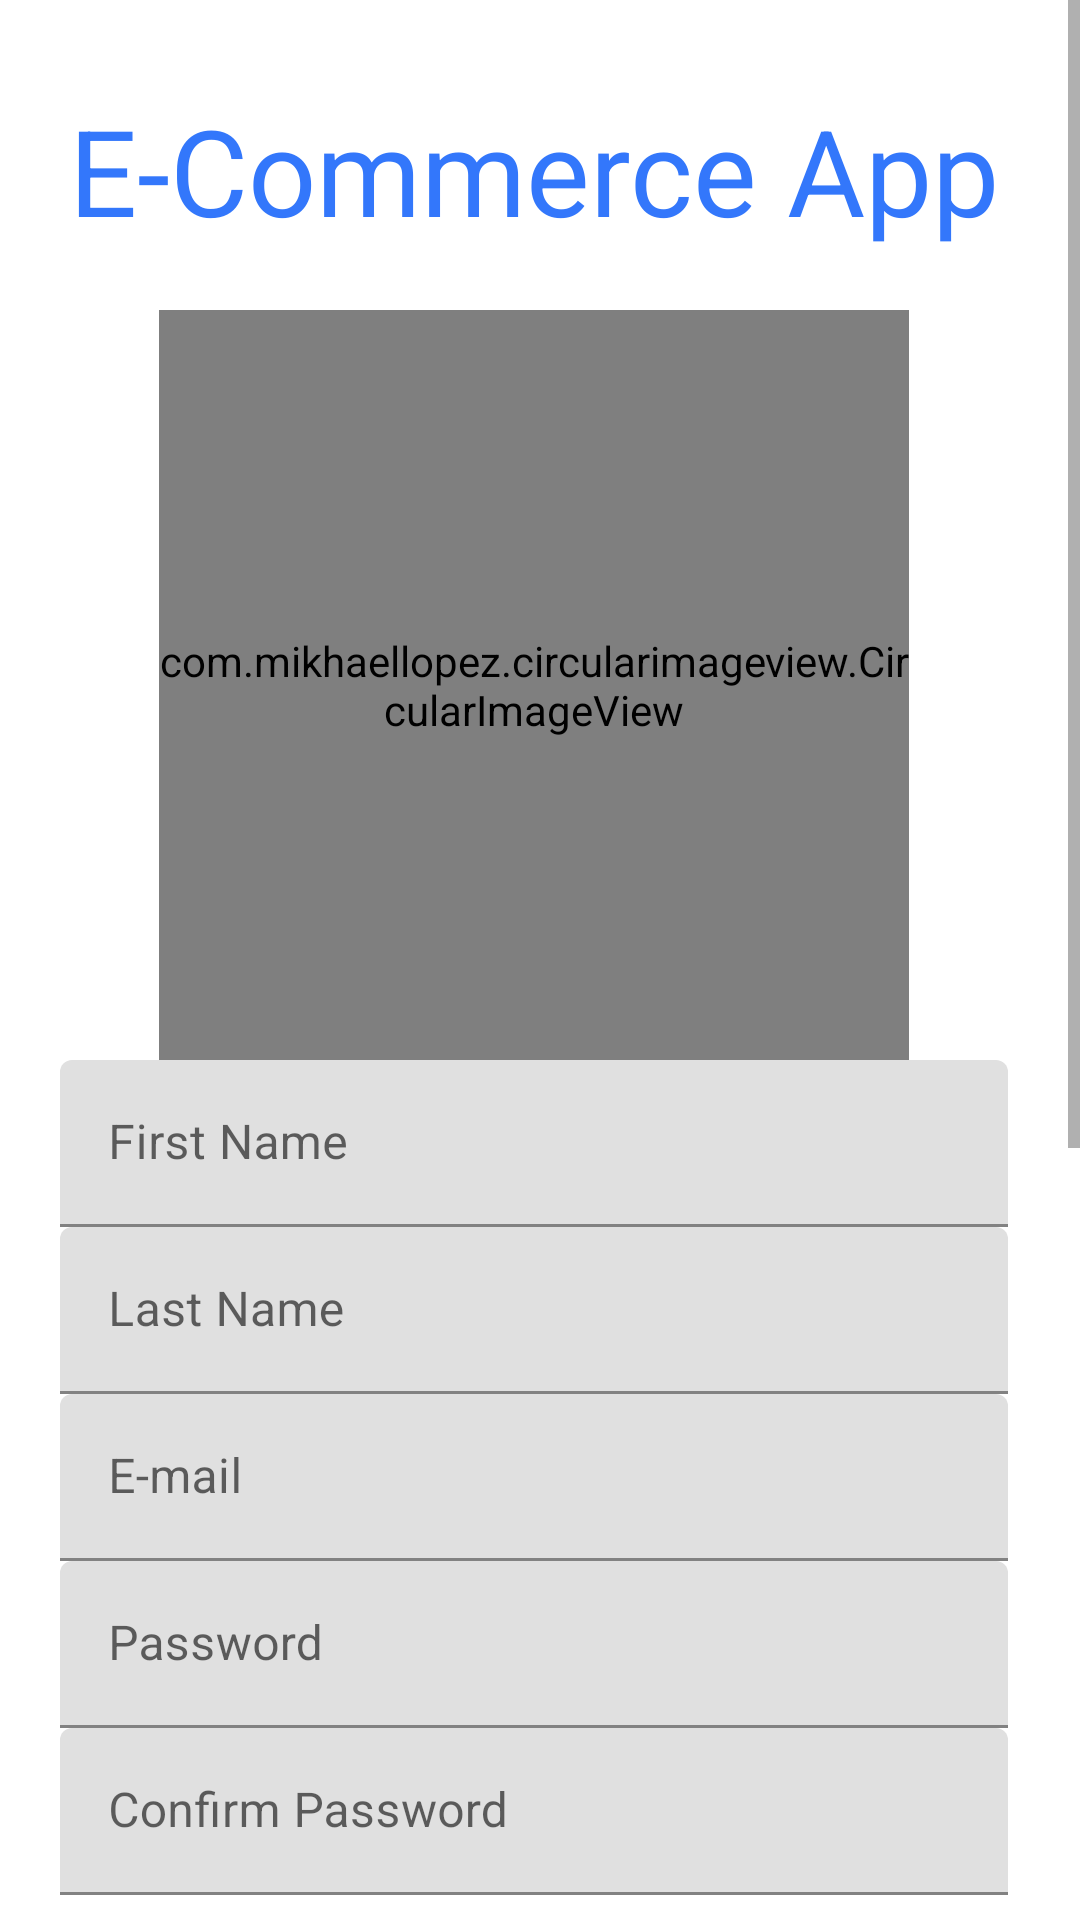

The Android layout XML behind this screen, and the referenced resources:
<!-- AndroidManifest.xml: application theme Theme.ECommerceApp -->
<!-- res/layout/fragment_register_user.xml -->
<?xml version="1.0" encoding="utf-8"?>
<androidx.constraintlayout.widget.ConstraintLayout
        xmlns:android="http://schemas.android.com/apk/res/android"
        xmlns:app="http://schemas.android.com/apk/res-auto"
        xmlns:tools="http://schemas.android.com/tools"
        android:layout_width="match_parent"
        android:layout_height="match_parent"
        android:gravity="center"
        android:orientation="vertical"
        android:paddingBottom="@dimen/activity_vertical_margin"
        android:paddingLeft="@dimen/activity_horizontal_margin"
        android:paddingRight="@dimen/activity_horizontal_margin"
        android:paddingTop="@dimen/activity_vertical_margin">

    <ScrollView
            android:id="@+id/registerForm"
            android:layout_width="match_parent"
            android:layout_height="wrap_content"
            android:scrollbars="vertical"
            android:scrollbarStyle="insideInset"
            app:layout_constraintStart_toStartOf="parent"
            app:layout_constraintTop_toTopOf="parent"
            app:layout_constraintEnd_toEndOf="parent"
            android:theme="@style/AppTheme"
            app:layout_constraintBottom_toBottomOf="parent">

        <LinearLayout
                android:id="@+id/registerData"
                android:layout_width="match_parent"
                android:layout_height="wrap_content"
                android:padding="20dp"
                android:gravity="center"
                android:orientation="vertical">


            <TextView
                    android:layout_marginTop="10dp"
                    android:textColor="@color/colorPrimary"
                    android:textSize="40sp"
                    android:id="@+id/appName"
                    android:layout_width="wrap_content"
                    android:layout_height="wrap_content"
                    android:text="@string/app_name"
                    android:layout_marginBottom="20dp"
                    android:layout_centerHorizontal="true"/>

            <com.mikhaellopez.circularimageview.CircularImageView
                    android:id="@+id/profile"
                    android:layout_width="250dp"
                    android:layout_height="250dp"
                    android:src="@drawable/ic_person_default"
                    app:civ_border_color="@color/colorWhiteDark"
                    app:civ_border_width="4dp"
                    app:civ_shadow="true"
                    app:civ_shadow_radius="10dp"
                    app:civ_shadow_color="@color/colorWhiteDark"/>
            <com.google.android.material.textfield.TextInputLayout
                    android:layout_width="match_parent"
                    android:layout_height="wrap_content">
                <EditText
                        android:layout_width="match_parent"
                        android:layout_height="wrap_content"
                        android:inputType="textPersonName"
                        android:ems="10"
                        android:id="@+id/firstnameTXT" android:hint="@string/firstname"/>
            </com.google.android.material.textfield.TextInputLayout>

            <com.google.android.material.textfield.TextInputLayout
                    android:layout_width="match_parent"
                    android:layout_height="wrap_content">
                <EditText
                        android:layout_width="match_parent"
                        android:layout_height="wrap_content"
                        android:inputType="textPersonName"
                        android:ems="10"
                        android:id="@+id/lastnameTXT" android:hint="@string/lastname"/>
            </com.google.android.material.textfield.TextInputLayout>
            <com.google.android.material.textfield.TextInputLayout
                    android:layout_width="match_parent"
                    android:layout_height="wrap_content">
                <EditText
                        android:layout_width="match_parent"
                        android:layout_height="wrap_content"
                        android:inputType="textEmailAddress"
                        android:ems="10"
                        android:id="@+id/emailTXT" android:hint="@string/email"/>
            </com.google.android.material.textfield.TextInputLayout>
            <com.google.android.material.textfield.TextInputLayout
                    android:layout_width="match_parent"
                    android:layout_height="wrap_content">
                <EditText
                        android:layout_width="match_parent"
                        android:layout_height="wrap_content"
                        android:inputType="textPassword"
                        android:ems="10"
                        android:id="@+id/passwordTXT" android:hint="@string/password"/>
            </com.google.android.material.textfield.TextInputLayout>
            <com.google.android.material.textfield.TextInputLayout
                    android:layout_width="match_parent"
                    android:layout_height="wrap_content">
                <EditText
                        android:layout_width="match_parent"
                        android:layout_height="wrap_content"
                        android:inputType="textPassword"
                        android:ems="10"
                        android:id="@+id/confirmPassTXT" android:hint="@string/confirmPass"/>
            </com.google.android.material.textfield.TextInputLayout>

            <com.google.android.material.textfield.TextInputLayout
                    style="@style/Widget.MaterialComponents.TextInputLayout.FilledBox.ExposedDropdownMenu"
                    android:layout_width="match_parent"
                    android:layout_height="wrap_content"
                    android:background="@drawable/filter_spinner_dropdown_bg"
                    app:boxBackgroundColor="@color/colorOnPrimary"
                    android:hint="@string/rol">

                <AutoCompleteTextView
                        android:id="@+id/rolSPINNER"
                        android:layout_width="match_parent"
                        android:layout_height="wrap_content"
                        android:background="@null"
                        android:ellipsize="end"
                        android:maxLines="1"
                        android:singleLine="true"
                        android:inputType="none"
                        tools:ignore="LabelFor"/>

            </com.google.android.material.textfield.TextInputLayout>
            <com.google.android.material.textfield.TextInputLayout
                    android:layout_width="match_parent"
                    android:layout_height="wrap_content">
                <EditText
                        android:layout_width="match_parent"
                        android:layout_height="wrap_content"
                        android:inputType="textPersonName"
                        android:ems="10"
                        android:id="@+id/contactTXT" android:hint="@string/contact"/>
            </com.google.android.material.textfield.TextInputLayout>
            <com.google.android.material.textfield.TextInputLayout
                    android:layout_width="match_parent"
                    android:layout_height="wrap_content">
                <TextView
                        android:text="@string/birthday"
                        android:layout_width="match_parent"
                        android:layout_height="wrap_content" android:id="@+id/birthLabel" android:textSize="20sp"
                        android:textColor="@color/black"/>
            </com.google.android.material.textfield.TextInputLayout>
            <DatePicker
                    android:id="@+id/birthdayDATE"
                    android:layout_width="match_parent"
                    android:layout_height="wrap_content"
                    android:hint="@string/birthday"
                    android:background="@color/colorOnPrimary"
                    android:inputType="date"
                    android:layout_centerHorizontal="true"
                    android:datePickerMode="spinner"
                    android:calendarViewShown="false"
                    android:singleLine="true"/>
            <LinearLayout
                    android:layout_width="match_parent"
                    android:layout_height="wrap_content"
                    android:gravity="center_horizontal"
                    android:layout_marginTop="10dp"
                    android:orientation="horizontal">

                <Button
                        android:layout_width="wrap_content"
                        android:layout_height="wrap_content"
                        android:layout_marginTop="10dp"
                        android:id="@+id/register"
                        android:text="@string/register"
                        android:textSize="15sp"/>
            </LinearLayout>
        </LinearLayout>

    </ScrollView>


</androidx.constraintlayout.widget.ConstraintLayout>
<!-- resources referenced by this layout -->
<resources>
  <color name="black">#FF000000</color>
  <color name="colorOnPrimary">#ffffff</color>
  <color name="colorPrimary">#3377fb</color>
  <color name="colorWhiteDark">#cfd8dc</color>
  <string name="app_name">E-Commerce App</string>
  <string name="birthday">Birthday:</string>
  <string name="confirmPass">Confirm Password</string>
  <string name="contact">Contact</string>
  <string name="email">E-mail</string>
  <string name="firstname">First Name</string>
  <string name="lastname">Last Name</string>
  <string name="password">Password</string>
  <string name="register">Register</string>
  <string name="rol">Rol</string>
  <style name="AppTheme" parent="Theme.MaterialComponents.Light.DarkActionBar">
          
          <item name="colorPrimary">@color/colorPrimary</item>
          <item name="colorPrimaryDark">@color/colorPrimaryDark</item>
          <item name="colorAccent">@color/colorOnPrimary</item>
          
      </style>
  <style name="Theme.ECommerceApp" parent="Theme.MaterialComponents.DayNight.DarkActionBar">
          
          <item name="colorPrimary">@color/colorPrimary</item>
          <item name="colorPrimaryVariant">@color/colorSecondary</item>
          <item name="colorOnPrimary">@color/white</item>
          
          <item name="colorSecondary">@color/teal_200</item>
          <item name="colorSecondaryVariant">@color/teal_700</item>
          <item name="colorOnSecondary">@color/black</item>
          
          <item name="android:statusBarColor" tools:targetApi="l">?attr/colorPrimaryVariant</item>
          
      </style>
  <color name="colorPrimaryDark">#003396</color>
  <color name="colorSecondary">#0055FA</color>
  <color name="white">#FFFFFFFF</color>
  <color name="teal_200">#FF03DAC5</color>
  <color name="teal_700">#FF018786</color>
</resources>
